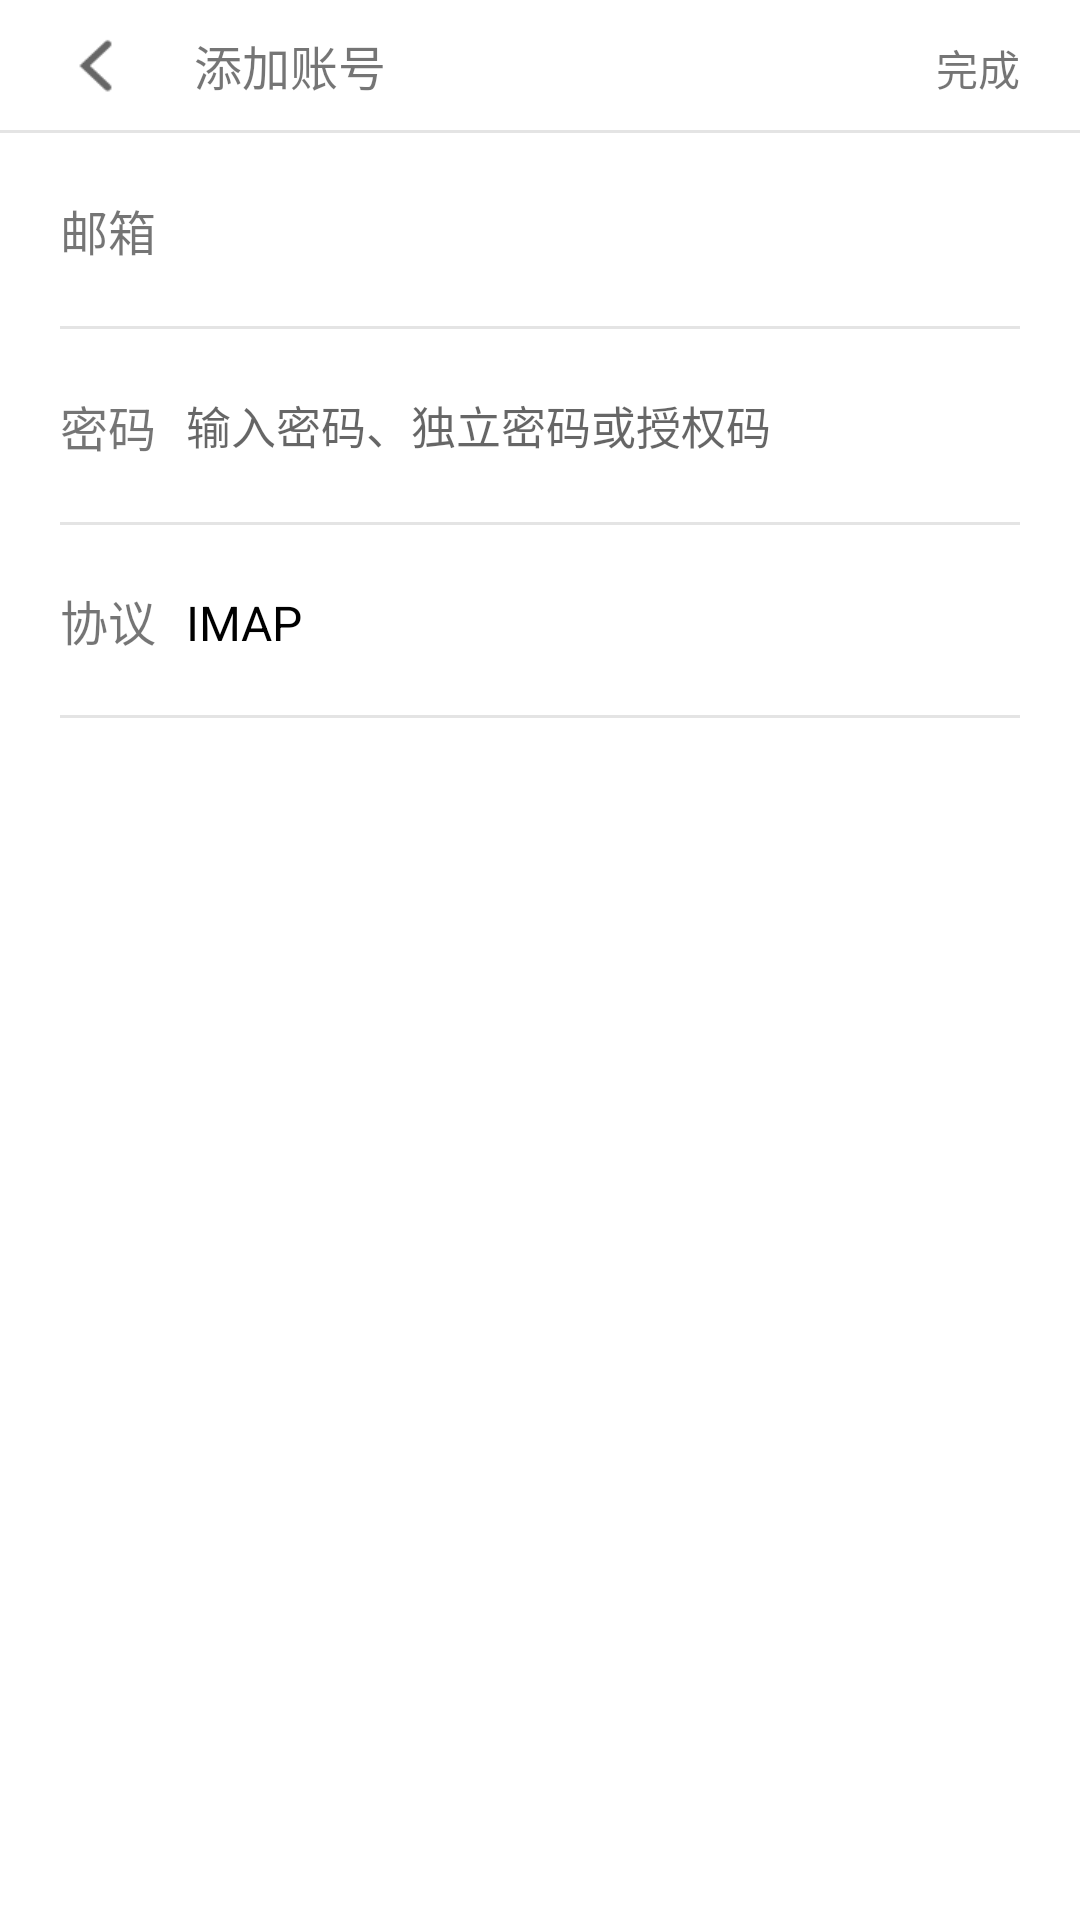

Reconstruct the res/layout file that produces this screen, plus the resources it refers to.
<!-- AndroidManifest.xml: application theme AppTheme -->
<!-- res/layout/activity_login.xml -->
<?xml version="1.0" encoding="utf-8"?>
<LinearLayout
    xmlns:android="http://schemas.android.com/apk/res/android"
    xmlns:app="http://schemas.android.com/apk/res-auto"
    xmlns:tools="http://schemas.android.com/tools"
    android:layout_width="match_parent"
    android:layout_height="match_parent"
    android:orientation="vertical"
    android:background="@color/colorPrimary">

    <LinearLayout
        android:layout_width="match_parent"
        android:layout_height="wrap_content">

        <ImageView
            android:id="@+id/iv_back"
            android:layout_width="wrap_content"
            android:layout_height="wrap_content"
            android:src="@drawable/mz_titlebar_ic_back_dark"
            android:layout_gravity="center_vertical"
            android:layout_marginStart="20dp"
            android:layout_marginLeft="20dp"
            android:contentDescription="@string/keyboard_arrow_left_black" />

        <TextView
            android:layout_width="0dp"
            android:layout_height="wrap_content"
            android:layout_weight="1"
            android:layout_marginStart="20dp"
            android:layout_marginLeft="20dp"
            android:paddingTop="10dp"
            android:paddingBottom="10dp"
            android:gravity="center_vertical"
            android:text="@string/add_account"
            android:textSize="16sp" />

        <TextView
            android:id="@+id/tv_complete"
            android:layout_width="wrap_content"
            android:layout_height="wrap_content"
            android:text="@string/carry_out"
            android:paddingTop="10dp"
            android:paddingBottom="10dp"
            android:paddingStart="20dp"
            android:paddingEnd="20dp"
            android:paddingRight="20dp" />

    </LinearLayout>

    <View
        android:layout_width="match_parent"
        android:layout_height="1dp"
        android:background="#E4E4E4"/>

    <LinearLayout
        android:layout_width="match_parent"
        android:layout_height="match_parent"
        android:orientation="vertical"
        android:divider="@drawable/divider_line"
        android:showDividers="middle|end"
        android:dividerPadding="20dp">

        <LinearLayout
            android:layout_width="match_parent"
            android:layout_height="wrap_content">

            <TextView
                android:layout_width="wrap_content"
                android:layout_height="wrap_content"
                android:text="@string/address"
                android:textSize="16sp"
                android:layout_marginStart="20dp"
                android:layout_marginLeft="20dp"
                android:paddingTop="20dp"
                android:paddingBottom="20dp"
                android:layout_marginEnd="10dp"
                android:layout_marginRight="10dp" />

            <EditText
                android:id="@+id/et_email_address"
                android:layout_width="0dp"
                android:layout_height="wrap_content"
                android:layout_weight="1"
                android:paddingTop="20dp"
                android:paddingBottom="20dp"
                android:layout_marginEnd="10dp"
                android:layout_marginRight="10dp"
                android:inputType="textEmailAddress"
                android:textColor="@color/black"
                android:background="@null"
                tools:ignore="LabelFor" />

            <ImageView
                android:id="@+id/iv_clear_address"
                android:layout_width="wrap_content"
                android:layout_height="wrap_content"
                android:layout_gravity="center_vertical"
                android:src="@drawable/mc_header_icon_input_clear"
                android:contentDescription="@string/input_clear"
                android:layout_marginTop="20dp"
                android:layout_marginBottom="20dp"
                android:layout_marginEnd="20dp"
                android:layout_marginRight="20dp"/>

        </LinearLayout>

        <LinearLayout
            android:layout_width="match_parent"
            android:layout_height="wrap_content">

            <TextView
                android:layout_width="wrap_content"
                android:layout_height="wrap_content"
                android:text="@string/password"
                android:textSize="16sp"
                android:layout_marginStart="20dp"
                android:layout_marginLeft="20dp"
                android:paddingTop="20dp"
                android:paddingBottom="20dp"
                android:layout_marginEnd="10dp"
                android:layout_marginRight="10dp" />

            <EditText
                android:id="@+id/et_email_password"
                android:layout_width="0dp"
                android:layout_height="wrap_content"
                android:layout_weight="1"
                android:paddingTop="20dp"
                android:paddingBottom="20dp"
                android:layout_marginEnd="10dp"
                android:layout_marginRight="10dp"
                android:inputType="textPassword"
                android:textColor="@color/black"
                android:background="@null"
                android:hint="@string/EnterPassword_separatePassword_Or_authorizationCode" />

            <ImageView
                android:id="@+id/iv_show_or_hide_password"
                android:layout_width="wrap_content"
                android:layout_height="wrap_content"
                android:layout_gravity="center_vertical"
                android:src="@drawable/ic_visibility_off_black_24dp"
                android:contentDescription="@string/show_or_hide_password"
                android:layout_marginTop="20dp"
                android:layout_marginBottom="20dp"
                android:layout_marginEnd="20dp"
                android:layout_marginRight="20dp"/>

        </LinearLayout>

        <LinearLayout
            android:id="@+id/protocol_login"
            android:layout_width="match_parent"
            android:layout_height="wrap_content">

            <TextView
                android:layout_width="wrap_content"
                android:layout_height="wrap_content"
                android:text="@string/protocol"
                android:textSize="16sp"
                android:layout_marginStart="20dp"
                android:layout_marginLeft="20dp"
                android:layout_marginTop="20dp"
                android:layout_marginBottom="20dp"
                android:layout_marginEnd="10dp"
                android:layout_marginRight="10dp" />

            <TextView
                android:id="@+id/tv_protocol_text"
                android:layout_width="0dp"
                android:layout_height="wrap_content"
                android:layout_weight="1"
                android:layout_marginTop="20dp"
                android:layout_marginBottom="20dp"
                android:layout_marginEnd="10dp"
                android:layout_marginRight="10dp"
                android:text="@string/IMAP"
                android:textColor="@color/black"
                android:textSize="16sp"/>

            <ImageView
                android:layout_width="wrap_content"
                android:layout_height="wrap_content"
                android:layout_gravity="center_vertical"
                android:src="@drawable/ic_arrow_drop_down_black_24dp"
                android:contentDescription="@string/arrow_drop_down"
                android:layout_marginTop="20dp"
                android:layout_marginBottom="20dp"
                android:layout_marginEnd="20dp"
                android:layout_marginRight="20dp"/>

        </LinearLayout>

    </LinearLayout>

</LinearLayout>
<!-- resources referenced by this layout -->
<resources>
  <color name="black">#000000</color>
  <color name="colorPrimary">#FFFFFF</color>
  <!-- drawable divider_line (drawable) -->
  <?xml version="1.0" encoding="utf-8"?>
  <shape xmlns:android="http://schemas.android.com/apk/res/android">
  
      <solid android:color="#E4E4E4"/>
      <size android:height="1dp"/>
  </shape>
  <!-- drawable mz_titlebar_ic_back_dark: png bitmap (drawable-xhdpi, 531 bytes) -->
  <string name="EnterPassword_separatePassword_Or_authorizationCode">
          <font size="15">输入密码、独立密码或授权码</font></string>
  <string name="IMAP">IMAP</string>
  <string name="add_account">添加账号</string>
  <string name="address">邮箱</string>
  <string name="arrow_drop_down">arrow_drop_down</string>
  <string name="carry_out">完成</string>
  <string name="input_clear">input_clear</string>
  <string name="keyboard_arrow_left_black">keyboard_arrow_left_black</string>
  <string name="password">密码</string>
  <string name="protocol">协议</string>
  <string name="show_or_hide_password">显示或隐藏密码</string>
  <style name="AppTheme" parent="Theme.AppCompat.Light.NoActionBar">
          
          <item name="colorPrimary">@color/colorPrimary</item>
          <item name="colorPrimaryDark">@color/gray</item>
          <item name="colorAccent">@color/colorAccent</item>
      </style>
  <color name="gray">#F2F2F2</color>
  <color name="colorAccent">#168CEB</color>
</resources>
